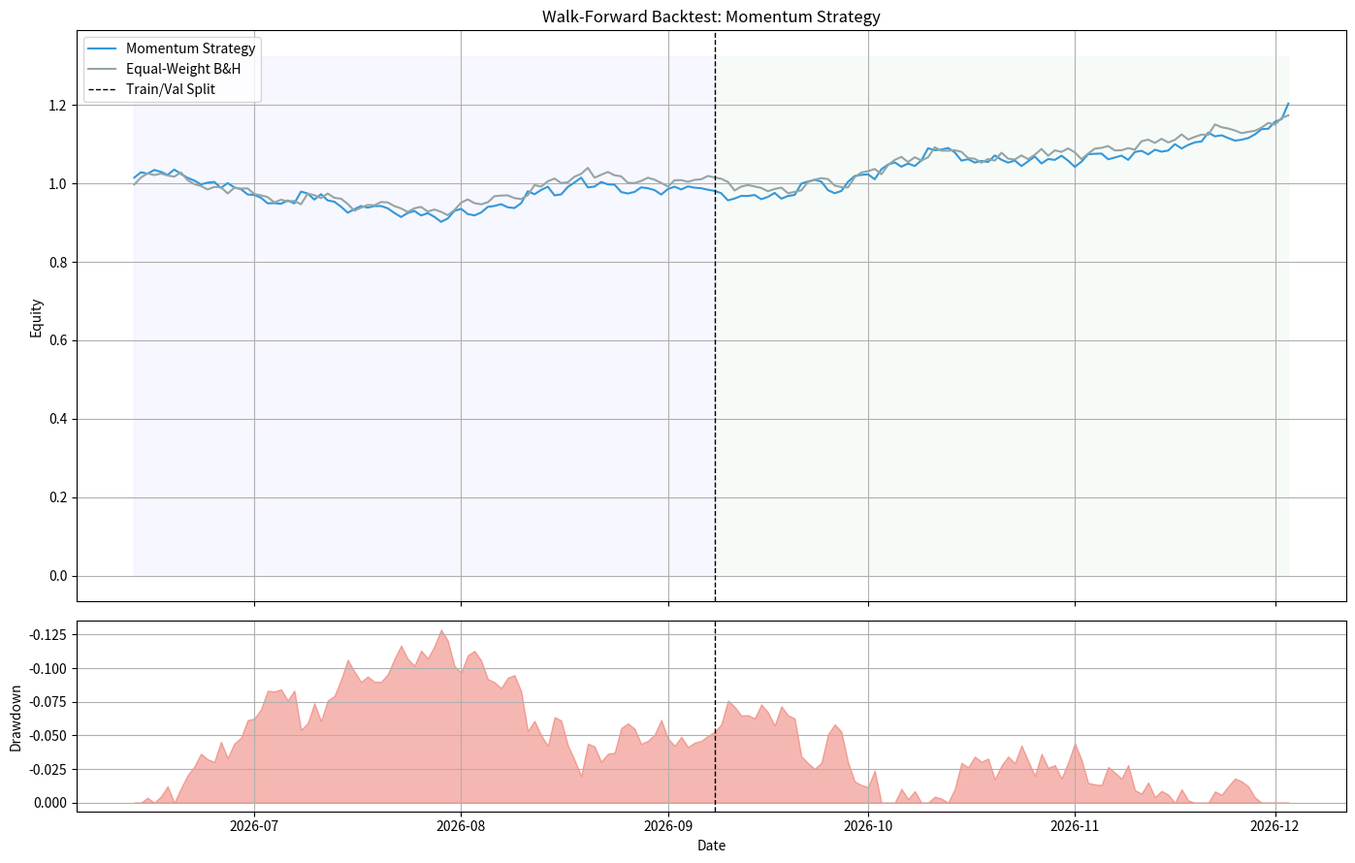
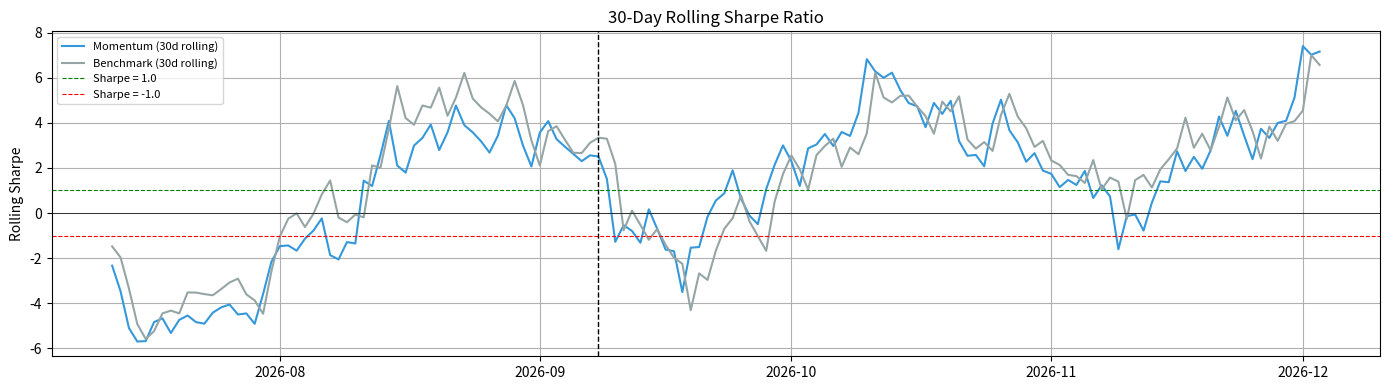
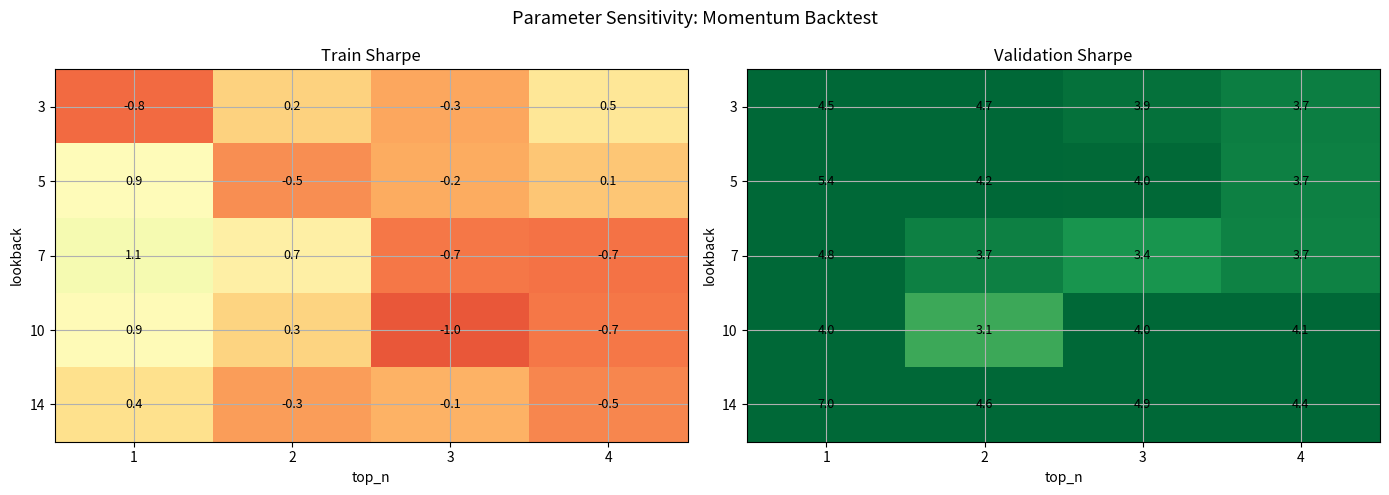

Source code (Python) for these figures, in order: (Note: this script raises an exception after producing the figures.)
# ── Setup ──────────────────────────────────────────────────
import sys, pathlib, warnings, math
warnings.filterwarnings("ignore")
ROOT = str(pathlib.Path.cwd().resolve().parents[1])
if ROOT not in sys.path:
    sys.path.insert(0, ROOT)

import numpy as np
import pandas as pd
import matplotlib.pyplot as plt
import matplotlib.patches as mpatches

plt.rcParams.update({"figure.figsize": (14, 5), "axes.grid": True})
DAYS_PER_YEAR = 365
print("✅ Imports OK  |  Project root:", ROOT)

np.random.seed(42)
N_DAYS = 180
dates = pd.date_range(end=pd.Timestamp.now().normalize(), periods=N_DAYS, freq="D")

# Generate correlated multi-asset returns
assets = ["BTCUSDT", "ETHUSDT", "SOLUSDT", "BNBUSDT", "XRPUSDT"]
n_assets = len(assets)

# Market factor + idiosyncratic
market_factor = np.random.normal(0.001, 0.015, N_DAYS)
returns_dict = {}
for i, asset in enumerate(assets):
    beta = 0.5 + 0.5 * i / n_assets   # BTC has lowest beta, XRP highest
    alpha = 0.0005 * (n_assets - i) / n_assets  # BTC has highest alpha
    idio = np.random.normal(0, 0.01, N_DAYS)
    returns_dict[asset] = alpha + beta * market_factor + idio

returns_df = pd.DataFrame(returns_dict, index=dates)

# Build price panels
prices = pd.DataFrame(index=dates)
base_prices = {"BTCUSDT": 60000, "ETHUSDT": 3500, "SOLUSDT": 150, "BNBUSDT": 600, "XRPUSDT": 0.60}
for asset in assets:
    prices[asset] = base_prices[asset] * np.exp(np.cumsum(returns_df[asset]))

print(f"Price panel: {prices.shape[0]} days × {prices.shape[1]} assets")
print(f"Date range: {dates[0].date()} to {dates[-1].date()}")
prices.head(3)

def annualized_sharpe(returns: pd.Series, periods_per_year: int = 365) -> float | None:
    """Annualized Sharpe ratio (assumes zero risk-free rate)."""
    r = returns.dropna().astype(float)
    if len(r) < 2:
        return None
    vol = float(r.std(ddof=0))
    if vol == 0:
        return None
    return float((r.mean() / vol) * math.sqrt(periods_per_year))

def annualized_sortino(returns: pd.Series, periods_per_year: int = 365) -> float | None:
    """Sortino ratio — only penalizes downside volatility."""
    r = returns.dropna().astype(float)
    if r.empty:
        return None
    downside = r[r < 0]
    dd = float(downside.std(ddof=0)) if not downside.empty else 0.0
    if dd == 0:
        return None
    return float((r.mean() / dd) * math.sqrt(periods_per_year))

def max_drawdown(returns: pd.Series) -> float | None:
    """Maximum drawdown from equity curve."""
    r = returns.dropna().astype(float)
    if r.empty:
        return None
    equity = (1 + r).cumprod()
    peak = equity.cummax()
    dd = (equity / peak) - 1
    return float(dd.min())

def calmar_ratio(returns: pd.Series, periods_per_year: int = 365) -> float | None:
    """Calmar = annualized return / |max drawdown|."""
    r = returns.dropna().astype(float)
    mdd = max_drawdown(r)
    if mdd is None or mdd == 0:
        return None
    ann_return = float(r.mean() * periods_per_year)
    return ann_return / abs(mdd)

def profit_factor(returns: pd.Series) -> float | None:
    """Gross profits / gross losses."""
    r = returns.dropna().astype(float)
    gross_profit = float(r[r > 0].sum())
    gross_loss = abs(float(r[r < 0].sum()))
    if gross_loss == 0:
        return None
    return gross_profit / gross_loss

def win_rate(returns: pd.Series) -> float | None:
    """Fraction of positive-return periods."""
    r = returns.dropna().astype(float)
    if r.empty:
        return None
    return float((r > 0).mean())

print("Metric functions defined ✅")

def simple_momentum_backtest(
    prices: pd.DataFrame,
    lookback: int = 5,
    top_n: int = 3,
) -> pd.Series:
    """
    Walk-forward backtest of a simple momentum strategy:
    - Each day, rank assets by lookback-day return
    - Go equal-weight long the top_n
    - Hold for 1 day, then rebalance
    """
    daily_returns = prices.pct_change()
    lookback_returns = prices.pct_change(lookback)
    
    strategy_returns = []
    strategy_dates = []
    
    for i in range(lookback, len(prices) - 1):
        # Rank by lookback return
        scores = lookback_returns.iloc[i].dropna()
        if len(scores) < top_n:
            continue
        top_assets = scores.nlargest(top_n).index.tolist()
        
        # Equal-weight next-day return
        next_day_ret = daily_returns.iloc[i + 1][top_assets].mean()
        strategy_returns.append(next_day_ret)
        strategy_dates.append(prices.index[i])
    
    return pd.Series(strategy_returns, index=strategy_dates, name="momentum")

# Run backtest
strat_returns = simple_momentum_backtest(prices, lookback=5, top_n=3)

# Benchmark: equal-weight buy-and-hold
benchmark_returns = prices.pct_change().mean(axis=1).iloc[5:]
benchmark_returns = benchmark_returns.reindex(strat_returns.index)

print(f"Strategy has {len(strat_returns)} daily returns")
print(f"First: {strat_returns.index[0].date()}  Last: {strat_returns.index[-1].date()}")

split_point = len(strat_returns) // 2
train_returns = strat_returns.iloc[:split_point]
val_returns = strat_returns.iloc[split_point:]

train_bench = benchmark_returns.iloc[:split_point]
val_bench = benchmark_returns.iloc[split_point:]

def report_metrics(returns: pd.Series, label: str) -> dict:
    """Compute and print all metrics."""
    metrics = {
        "Sharpe": annualized_sharpe(returns),
        "Sortino": annualized_sortino(returns),
        "Calmar": calmar_ratio(returns),
        "Max DD": max_drawdown(returns),
        "Profit Factor": profit_factor(returns),
        "Win Rate": win_rate(returns),
        "Avg Daily Return": float(returns.mean()) if not returns.empty else 0,
    }
    print(f"\n{'='*40}")
    print(f" {label} ({len(returns)} days)")
    print(f"{'='*40}")
    for name, val in metrics.items():
        if val is None:
            print(f"  {name:18s}: N/A")
        elif "Rate" in name or "DD" in name:
            print(f"  {name:18s}: {val:.2%}")
        else:
            print(f"  {name:18s}: {val:.4f}")
    return metrics

train_metrics = report_metrics(train_returns, "TRAIN — Momentum")
val_metrics = report_metrics(val_returns, "VALIDATION — Momentum")
bench_metrics = report_metrics(benchmark_returns, "BENCHMARK — Equal Weight B&H")

strat_equity = (1 + strat_returns).cumprod()
bench_equity = (1 + benchmark_returns.fillna(0)).cumprod()

fig, (ax1, ax2) = plt.subplots(2, 1, figsize=(14, 9), sharex=True,
                                gridspec_kw={"height_ratios": [3, 1]})

# Equity curves
ax1.plot(strat_equity.index, strat_equity, label="Momentum Strategy", lw=1.5, color="#3498db")
ax1.plot(bench_equity.index, bench_equity, label="Equal-Weight B&H", lw=1.5, color="#95a5a6")

# Mark train/validation split
split_date = strat_returns.index[split_point]
ax1.axvline(split_date, ls="--", color="black", lw=1, label="Train/Val Split")
ax1.fill_between(strat_equity.index[:split_point+1], 0, strat_equity.max() * 1.1,
                 alpha=0.03, color="blue")
ax1.fill_between(strat_equity.index[split_point:], 0, strat_equity.max() * 1.1,
                 alpha=0.03, color="green")

ax1.set_ylabel("Equity")
ax1.set_title("Walk-Forward Backtest: Momentum Strategy")
ax1.legend(loc="upper left")

# Drawdown
strat_peak = strat_equity.cummax()
strat_dd = (strat_equity / strat_peak) - 1
ax2.fill_between(strat_dd.index, strat_dd, alpha=0.4, color="#e74c3c")
ax2.axvline(split_date, ls="--", color="black", lw=1)
ax2.set_ylabel("Drawdown")
ax2.set_xlabel("Date")
ax2.invert_yaxis()

plt.tight_layout()
plt.show()

def rolling_sharpe(returns: pd.Series, window: int = 30) -> pd.Series:
    """Rolling annualized Sharpe using a fixed window."""
    rolling_mean = returns.rolling(window).mean()
    rolling_std = returns.rolling(window).std(ddof=0)
    return (rolling_mean / rolling_std) * math.sqrt(DAYS_PER_YEAR)

rs_strat = rolling_sharpe(strat_returns, window=30)
rs_bench = rolling_sharpe(benchmark_returns, window=30)

fig, ax = plt.subplots(figsize=(14, 4))
ax.plot(rs_strat.index, rs_strat, label="Momentum (30d rolling)", lw=1.5, color="#3498db")
ax.plot(rs_bench.index, rs_bench, label="Benchmark (30d rolling)", lw=1.5, color="#95a5a6")
ax.axhline(0, ls="-", color="black", lw=0.5)
ax.axhline(1.0, ls="--", color="green", lw=0.8, label="Sharpe = 1.0")
ax.axhline(-1.0, ls="--", color="red", lw=0.8, label="Sharpe = -1.0")
ax.axvline(split_date, ls="--", color="black", lw=1)
ax.set_ylabel("Rolling Sharpe")
ax.set_title("30-Day Rolling Sharpe Ratio")
ax.legend(fontsize=8)
plt.tight_layout()
plt.show()

def composite_score(returns: pd.Series) -> float:
    """Weighted composite of Sortino (40%), Sharpe (30%), Calmar (30%)."""
    sortino = annualized_sortino(returns) or 0.0
    sharpe = annualized_sharpe(returns) or 0.0
    calmar = calmar_ratio(returns) or 0.0
    return 0.40 * sortino + 0.30 * sharpe + 0.30 * calmar

print(f"Composite Score (Train):      {composite_score(train_returns):.4f}")
print(f"Composite Score (Validation): {composite_score(val_returns):.4f}")
print(f"Composite Score (Benchmark):  {composite_score(benchmark_returns):.4f}")

# Sweep lookback and top_n on TRAIN period only
results = []
for lookback in [3, 5, 7, 10, 14]:
    for top_n in [1, 2, 3, 4]:
        r = simple_momentum_backtest(prices, lookback=lookback, top_n=top_n)
        train_r = r.iloc[:len(r)//2]
        val_r = r.iloc[len(r)//2:]
        results.append({
            "lookback": lookback,
            "top_n": top_n,
            "train_sharpe": annualized_sharpe(train_r) or 0.0,
            "val_sharpe": annualized_sharpe(val_r) or 0.0,
            "train_score": composite_score(train_r),
            "val_score": composite_score(val_r),
        })

sweep_df = pd.DataFrame(results)

# Heatmap: train Sharpe
fig, (ax1, ax2) = plt.subplots(1, 2, figsize=(14, 5))

for ax, col, title in [
    (ax1, "train_sharpe", "Train Sharpe"),
    (ax2, "val_sharpe", "Validation Sharpe"),
]:
    pivot = sweep_df.pivot(index="lookback", columns="top_n", values=col)
    im = ax.imshow(pivot.values, cmap="RdYlGn", aspect="auto",
                   vmin=-2, vmax=4)
    ax.set_xticks(range(len(pivot.columns)))
    ax.set_xticklabels(pivot.columns)
    ax.set_yticks(range(len(pivot.index)))
    ax.set_yticklabels(pivot.index)
    ax.set_xlabel("top_n")
    ax.set_ylabel("lookback")
    ax.set_title(title)
    for i in range(len(pivot.index)):
        for j in range(len(pivot.columns)):
            ax.text(j, i, f"{pivot.values[i,j]:.1f}", ha="center", va="center", fontsize=9)

fig.suptitle("Parameter Sensitivity: Momentum Backtest", fontsize=13)
plt.tight_layout()
plt.show()

# Best parameters (by train composite score)
best = sweep_df.loc[sweep_df["train_score"].idxmax()]
print(f"\nBest params (by train score): lookback={int(best['lookback'])}, top_n={int(best['top_n'])}")
print(f"  Train score: {best['train_score']:.4f}  |  Val score: {best['val_score']:.4f}")

# Import production metric functions
from bot.backtest.core_module_backtester import (
    _annualized_sharpe as prod_sharpe,
    _annualized_sortino as prod_sortino,
    _max_drawdown as prod_max_dd,
    _profit_factor as prod_pf,
)

test_returns = strat_returns

comparisons = [
    ("Sharpe", annualized_sharpe(test_returns), prod_sharpe(test_returns, periods_per_year=365)),
    ("Sortino", annualized_sortino(test_returns), prod_sortino(test_returns, periods_per_year=365)),
    ("Max DD", max_drawdown(test_returns), prod_max_dd(test_returns)),
    ("Profit Factor", profit_factor(test_returns), prod_pf(test_returns)),
]

print(f"{'Metric':18s} {'Ours':>10s} {'Production':>12s} {'Match':>6s}")
print("-" * 50)
for name, ours, prod in comparisons:
    if ours is None or prod is None:
        match = ours is None and prod is None
        print(f"{name:18s} {'N/A':>10s} {'N/A':>12s} {'✅' if match else '❌':>6s}")
    else:
        match = abs(ours - prod) < 1e-6
        print(f"{name:18s} {ours:10.6f} {prod:12.6f} {'✅' if match else '❌':>6s}")

fig, (ax1, ax2) = plt.subplots(1, 2, figsize=(14, 5))

# Histogram
ax1.hist(strat_returns.dropna(), bins=40, alpha=0.7, color="#3498db", label="Strategy", density=True)
ax1.hist(benchmark_returns.dropna(), bins=40, alpha=0.5, color="#95a5a6", label="Benchmark", density=True)
ax1.axvline(0, ls="-", color="black", lw=0.5)
ax1.axvline(strat_returns.mean(), ls="--", color="#3498db", lw=1.5)
ax1.set_xlabel("Daily Return")
ax1.set_ylabel("Density")
ax1.set_title("Return Distribution")
ax1.legend()

# QQ-style: cumulative returns
sorted_strat = np.sort(strat_returns.dropna())
sorted_bench = np.sort(benchmark_returns.dropna())
min_len = min(len(sorted_strat), len(sorted_bench))
ax2.scatter(sorted_bench[:min_len], sorted_strat[:min_len], s=10, alpha=0.5, color="#3498db")
ax2.plot([-0.05, 0.05], [-0.05, 0.05], ls="--", color="red", lw=1)
ax2.set_xlabel("Benchmark Quantiles")
ax2.set_ylabel("Strategy Quantiles")
ax2.set_title("QQ Plot: Strategy vs Benchmark")

plt.tight_layout()
plt.show()
